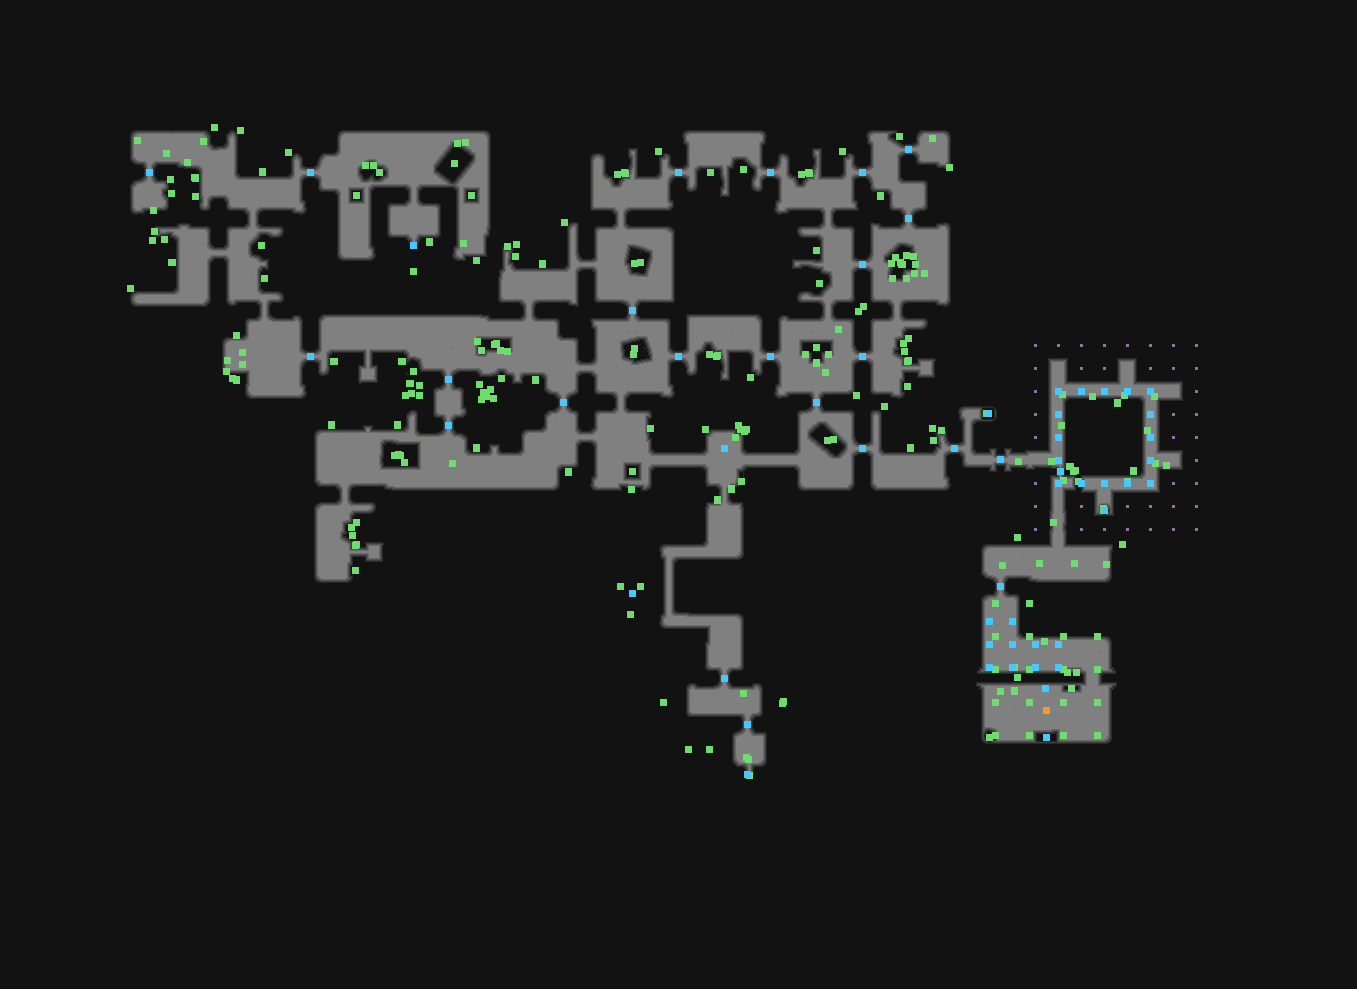

The data file committed next to this chart (first rows):
type	X	Y	rotation	z	height_step	origin	src	who
Metadata/MiscellaneousObjects/Doodad	624	172	1.571	-127.9	16	tile	prison_cell2x1_v01_04.tdt	client
Metadata/MiscellaneousObjects/Doodad	625	173	1.571	-123.2	15	tile	prison_cell2x1_v01_04.tdt	client
Metadata/MiscellaneousObjects/Doodad	808	172	1.571	-127.9	16	tile	prison_cell2x1_v01_04.tdt	client
Metadata/MiscellaneousObjects/Doodad	809	173	1.571	-123.2	15	tile	prison_cell2x1_v01_04.tdt	client
Metadata/Monsters/Brute/PrisonArchwaySma…	908	149	4.712	-0.000	0	tile	prison_doorwayforcedopen_v01_01.tdt	server
Metadata/MiscellaneousObjects/Doodad	908	149	4.712	-0.000	0	tile	prison_doorwayforcedopen_v01_01.tdt	client
Metadata/Monsters/Brute/PrisonArchwaySma…	149	172	3.142	-0.000	0	tile	prison_doorwayforcedopen_v01_01.tdt	server
Metadata/MiscellaneousObjects/Doodad	149	172	3.142	-0.000	0	tile	prison_doorwayforcedopen_v01_01.tdt	client
Metadata/MiscellaneousObjects/Doodad	194	177	4.712	-120.6	15	tile	prison_wall_corner_convex_v01_02.tdt	client
Metadata/MiscellaneousObjects/Doodad	195	177	4.712	-117.2	14	tile	prison_wall_corner_convex_v01_02.tdt	client
Metadata/MiscellaneousObjects/Doodad	262	171	4.712	-112.3	14	tile	prison_wall_straight_v01_06.tdt	client
Metadata/MiscellaneousObjects/Doodad	262	172	4.712	-108.3	13	tile	prison_wall_straight_v01_06.tdt	client
Metadata/Monsters/Brute/PrisonArchwaySma…	310	172	1.571	-0.000	0	tile	prison_doorwayforcedopen_v01_01.tdt	server
Metadata/MiscellaneousObjects/Doodad	310	172	1.571	-0.000	0	tile	prison_doorwayforcedopen_v01_01.tdt	client
Metadata/Monsters/Brute/PrisonArchwaySma…	678	172	4.712	-0.000	0	tile	prison_doorwayforcedopen_v01_01.tdt	server
Metadata/MiscellaneousObjects/Doodad	678	172	4.712	-0.000	0	tile	prison_doorwayforcedopen_v01_01.tdt	client
Metadata/Monsters/Brute/PrisonArchwaySma…	770	172	1.571	-0.000	0	tile	prison_doorwayforcedopen_v01_01.tdt	server
Metadata/MiscellaneousObjects/Doodad	770	172	1.571	-0.000	0	tile	prison_doorwayforcedopen_v01_01.tdt	client
Metadata/Monsters/Brute/PrisonArchwaySma…	862	172	1.571	-0.000	0	tile	prison_doorwayforcedopen_v01_01.tdt	server
Metadata/MiscellaneousObjects/Doodad	862	172	1.571	-0.000	0	tile	prison_doorwayforcedopen_v01_01.tdt	client
Metadata/MiscellaneousObjects/Doodad	356	195	0.0000	0.000	0	tile	prison_column_v02_01.tdt	client
Metadata/MiscellaneousObjects/Doodad	471	195	4.712	0.000	0	tile	prison_column_v02_01.tdt	client
Metadata/MiscellaneousObjects/Doodad	880	196	3.142	-120.6	15	tile	prison_wall_corner_convex_v01_02.tdt	client
Metadata/MiscellaneousObjects/Doodad	880	195	3.142	-117.2	14	tile	prison_wall_corner_convex_v01_02.tdt	client
Metadata/MiscellaneousObjects/Door	908	218	1.571	-0.000	0	tile	dungeon_prison_door_v01_01.tdt	server
Metadata/MiscellaneousObjects/AreaTransi…	413	245	1.571	-0.000	0	tile	prison_exit_up_v01_01.tdt	server
Metadata/MiscellaneousObjects/Doodad	413	271	1.571	59.41	-7	tile	prison_exit_up_v01_01.tdt	client
Metadata/MiscellaneousObjects/Doodad	429	241	1.571	-177.1	22	tile	prison_exit_up_v01_01.tdt	client
Metadata/MiscellaneousObjects/Doodad	429	242	1.571	-164.1	21	tile	prison_exit_up_v01_01.tdt	client
Metadata/MiscellaneousObjects/Doodad	171	262	6.283	-112.3	14	tile	prison_wall_straight_v01_06.tdt	client
Metadata/MiscellaneousObjects/Doodad	172	262	6.283	-108.3	13	tile	prison_wall_straight_v01_06.tdt	client
Metadata/MiscellaneousObjects/Doodad	542	263	1.571	-112.3	14	tile	prison_wall_straight_v01_06.tdt	client
Metadata/MiscellaneousObjects/Doodad	542	264	1.571	-108.3	13	tile	prison_wall_straight_v01_06.tdt	client
Metadata/Monsters/Brute/PrisonArchwaySma…	862	264	1.571	-0.000	0	tile	prison_doorwayforcedopen_v01_01.tdt	server
Metadata/MiscellaneousObjects/Doodad	862	264	1.571	-0.000	0	tile	prison_doorwayforcedopen_v01_01.tdt	client
Metadata/MiscellaneousObjects/Doodad	902	264	1.571	-161.2	20	tile	prison_column_v02_02.tdt	client
Metadata/MiscellaneousObjects/Doodad	901	264	1.571	-153.9	19	tile	prison_column_v02_02.tdt	client
Metadata/Monsters/Brute/PrisonArchwaySma…	632	310	6.283	-0.000	0	tile	prison_doorwayforcedopen_v01_01.tdt	server
Metadata/MiscellaneousObjects/Doodad	632	310	6.283	-0.000	0	tile	prison_doorwayforcedopen_v01_01.tdt	client
Metadata/Monsters/Brute/PrisonArchwaySma…	310	356	4.712	-0.000	0	tile	prison_doorwayforcedopen_v01_01.tdt	server
Metadata/MiscellaneousObjects/Doodad	310	356	4.712	-0.000	0	tile	prison_doorwayforcedopen_v01_01.tdt	client
Metadata/MiscellaneousObjects/Doodad	334	361	1.571	-120.6	15	tile	prison_wall_corner_convex_v01_02.tdt	client
Metadata/MiscellaneousObjects/Doodad	333	361	1.571	-117.2	14	tile	prison_wall_corner_convex_v01_02.tdt	client
Metadata/MiscellaneousObjects/Doodad	401	361	4.712	-120.6	15	tile	prison_wall_corner_convex_v01_02.tdt	client
Metadata/MiscellaneousObjects/Doodad	402	361	4.712	-117.2	14	tile	prison_wall_corner_convex_v01_02.tdt	client
Metadata/Monsters/Brute/PrisonArchwaySma…	678	356	1.571	-0.000	0	tile	prison_doorwayforcedopen_v01_01.tdt	server
Metadata/MiscellaneousObjects/Doodad	678	356	1.571	-0.000	0	tile	prison_doorwayforcedopen_v01_01.tdt	client
Metadata/MiscellaneousObjects/Doodad	716	356	1.571	-127.9	16	tile	prison_cell2x1_v01_04.tdt	client
Metadata/MiscellaneousObjects/Doodad	717	355	1.571	-123.2	15	tile	prison_cell2x1_v01_04.tdt	client
Metadata/Monsters/Brute/PrisonArchwaySma…	770	356	1.571	-0.000	0	tile	prison_doorwayforcedopen_v01_01.tdt	server
Metadata/MiscellaneousObjects/Doodad	770	356	1.571	-0.000	0	tile	prison_doorwayforcedopen_v01_01.tdt	client
Metadata/MiscellaneousObjects/Doodad	816	362	6.283	-161.2	20	tile	prison_column_v02_02.tdt	client
Metadata/MiscellaneousObjects/Doodad	816	363	6.283	-153.9	19	tile	prison_column_v02_02.tdt	client
Metadata/Monsters/Brute/PrisonArchwaySma…	862	356	4.712	-0.000	0	tile	prison_doorwayforcedopen_v01_01.tdt	server
Metadata/MiscellaneousObjects/Doodad	862	356	4.712	-0.000	0	tile	prison_doorwayforcedopen_v01_01.tdt	client
Metadata/MiscellaneousObjects/Doodad	908	360	3.142	-127.9	16	tile	prison_cell_v01_04.tdt	client
Metadata/MiscellaneousObjects/Doodad	907	361	3.142	-123.2	15	tile	prison_cell_v01_04.tdt	client
Metadata/MiscellaneousObjects/Doodad	236	380	3.142	-120.6	15	tile	prison_wall_corner_convex_v01_02.tdt	client
Metadata/MiscellaneousObjects/Doodad	236	379	3.142	-117.2	14	tile	prison_wall_corner_convex_v01_02.tdt	client
Metadata/Monsters/Brute/PrisonArchwaySma…	448	379	0.0000	-0.000	0	tile	prison_doorwayforcedopen_v01_01.tdt	server
... 266 more rows
